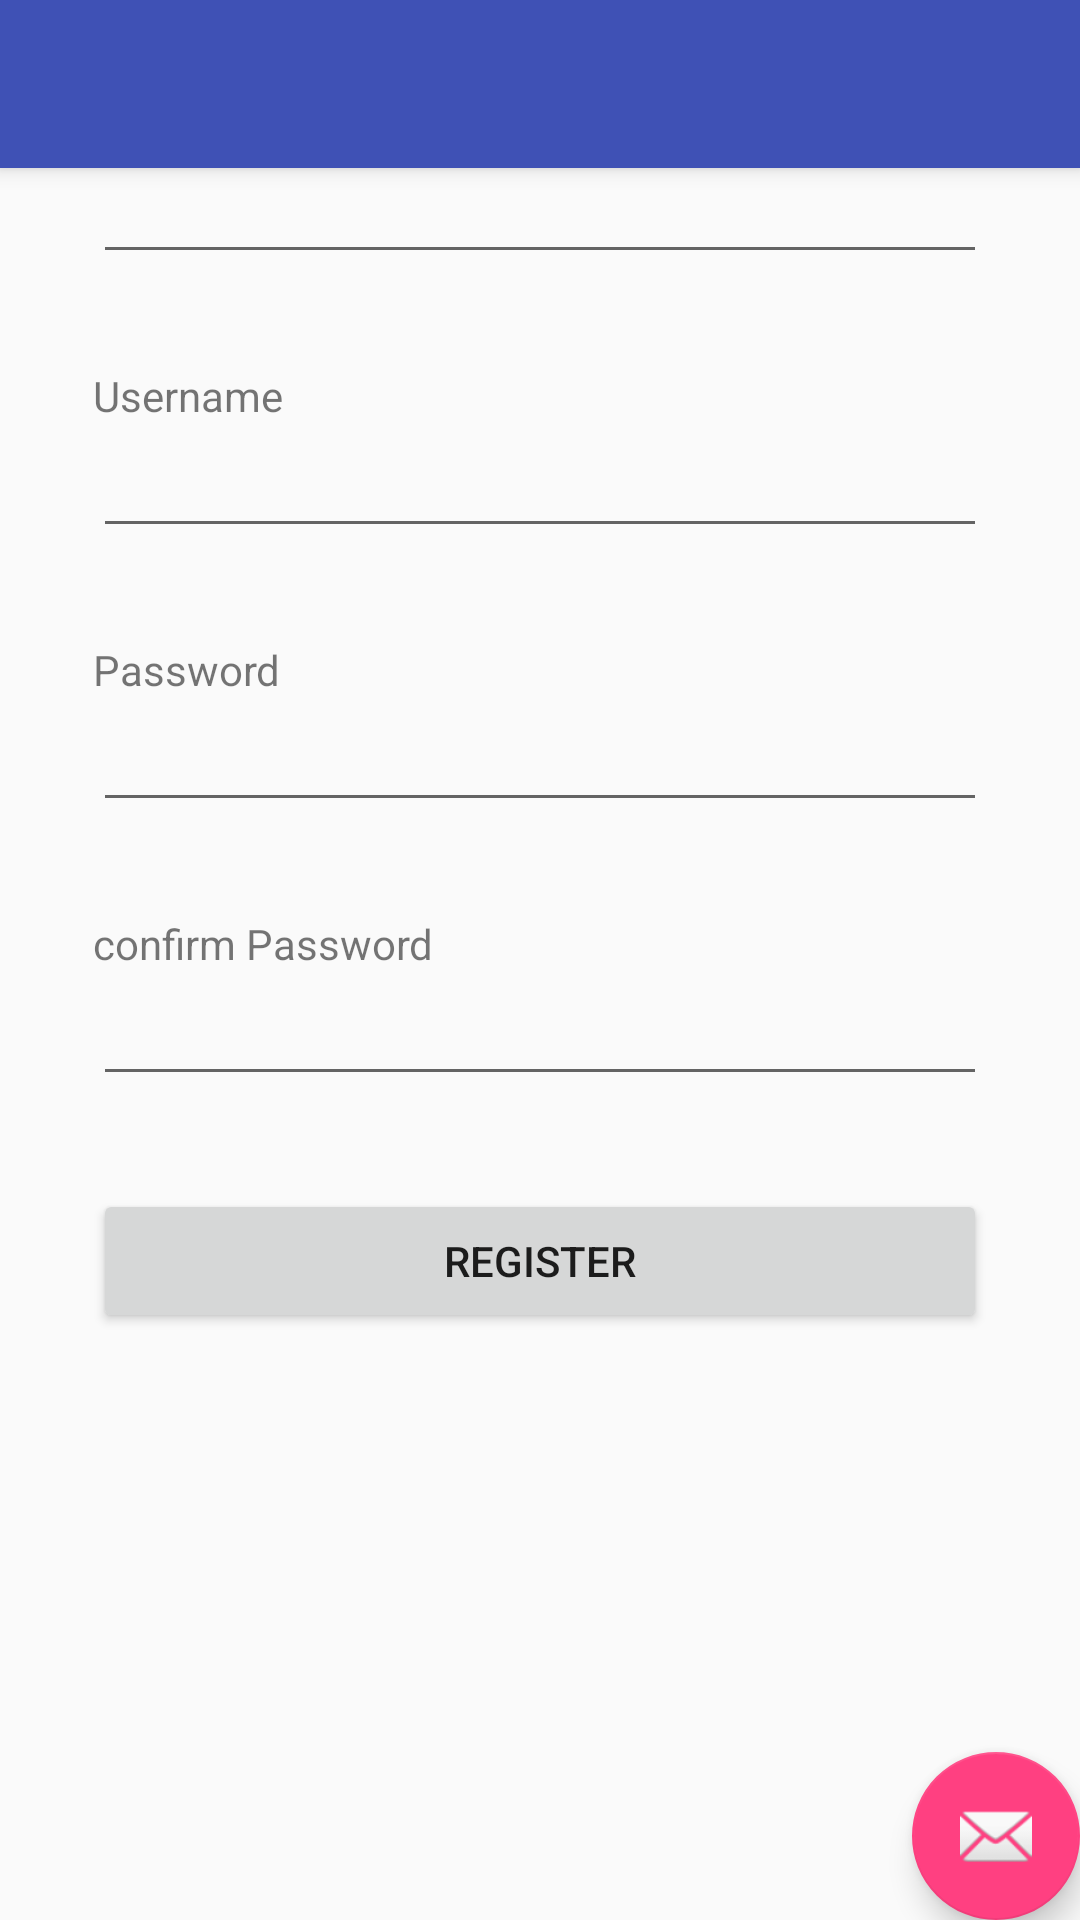

Reconstruct the res/layout file that produces this screen, plus the resources it refers to.
<!-- AndroidManifest.xml: application theme AppTheme -->
<!-- res/layout/activity_registry.xml -->
<?xml version="1.0" encoding="utf-8"?>
<android.support.design.widget.CoordinatorLayout
    xmlns:android="http://schemas.android.com/apk/res/android"
    xmlns:app="http://schemas.android.com/apk/res-auto"
    xmlns:tools="http://schemas.android.com/tools" android:layout_width="match_parent"
    android:layout_height="match_parent" android:fitsSystemWindows="true"
    tools:context="com.example.dreher.meet2eat.Registry">

    <android.support.design.widget.AppBarLayout android:layout_height="wrap_content"
        android:layout_width="match_parent" android:theme="@style/AppTheme.AppBarOverlay">

        <android.support.v7.widget.Toolbar android:id="@+id/toolbar"
            android:layout_width="match_parent" android:layout_height="?attr/actionBarSize"
            android:background="?attr/colorPrimary" app:popupTheme="@style/AppTheme.PopupOverlay" />

    </android.support.design.widget.AppBarLayout>

    <include layout="@layout/content_registry" />

    <android.support.design.widget.FloatingActionButton android:id="@+id/fab"
        android:layout_width="wrap_content" android:layout_height="wrap_content"
        android:layout_gravity="bottom|end" android:layout_margin="@dimen/fab_margin"
        android:src="@android:drawable/ic_dialog_email" />

</android.support.design.widget.CoordinatorLayout>
<!-- res/layout/content_registry.xml (included above) -->
<?xml version="1.0" encoding="utf-8"?>
<LinearLayout xmlns:android="http://schemas.android.com/apk/res/android"
    xmlns:tools="http://schemas.android.com/tools"
    android:orientation = "vertical"
    android:padding = "15pt"
    android:layout_height="match_parent"
    android:layout_width="match_parent">


    <TextView
        android:layout_width="wrap_content"
        android:text="Email"
        android:layout_height="wrap_content" />

    <EditText
        android:id = "@+id/etEmail"
        android:layout_marginBottom="15pt"
        android:layout_width="match_parent"
        android:layout_height="wrap_content" />

    <TextView
        android:layout_width="wrap_content"
        android:text="Username"
        android:layout_height="wrap_content" />

    <EditText
        android:id = "@+id/etUsername"
        android:layout_marginBottom="15pt"
        android:layout_width="match_parent"
        android:layout_height="wrap_content" />

    <TextView
        android:layout_width="wrap_content"
        android:text="Password"
        android:layout_height="wrap_content" />


    <EditText
        android:id = "@+id/etPassword"
        android:layout_marginBottom="15pt"
        android:layout_width="match_parent"
        android:inputType="textPassword"
        android:layout_height="wrap_content" />

    <TextView
        android:layout_width="wrap_content"
        android:text="confirm Password"
        android:layout_height="wrap_content" />


    <EditText
        android:id = "@+id/etconPassword"
        android:layout_marginBottom="15pt"
        android:layout_width="match_parent"
        android:inputType="textPassword"
        android:layout_height="wrap_content" />


    <Button
        android:id="@+id/bRegister"
        android:text="register"
        android:layout_width="match_parent"
        android:layout_height="wrap_content" />

</LinearLayout>
<!-- resources referenced by this layout -->
<resources>
  <style name="AppTheme.AppBarOverlay" parent="ThemeOverlay.AppCompat.Dark.ActionBar" />
  <style name="AppTheme.PopupOverlay" parent="ThemeOverlay.AppCompat.Light" />
  <style name="AppTheme" parent="Theme.AppCompat.Light.DarkActionBar">
          
          <item name="colorPrimary">@color/colorPrimary</item>
          <item name="colorPrimaryDark">@color/colorPrimaryDark</item>
          <item name="colorAccent">@color/colorAccent</item>
      </style>
  <color name="colorPrimary">#3F51B5</color>
  <color name="colorPrimaryDark">#303F9F</color>
  <color name="colorAccent">#FF4081</color>
</resources>
